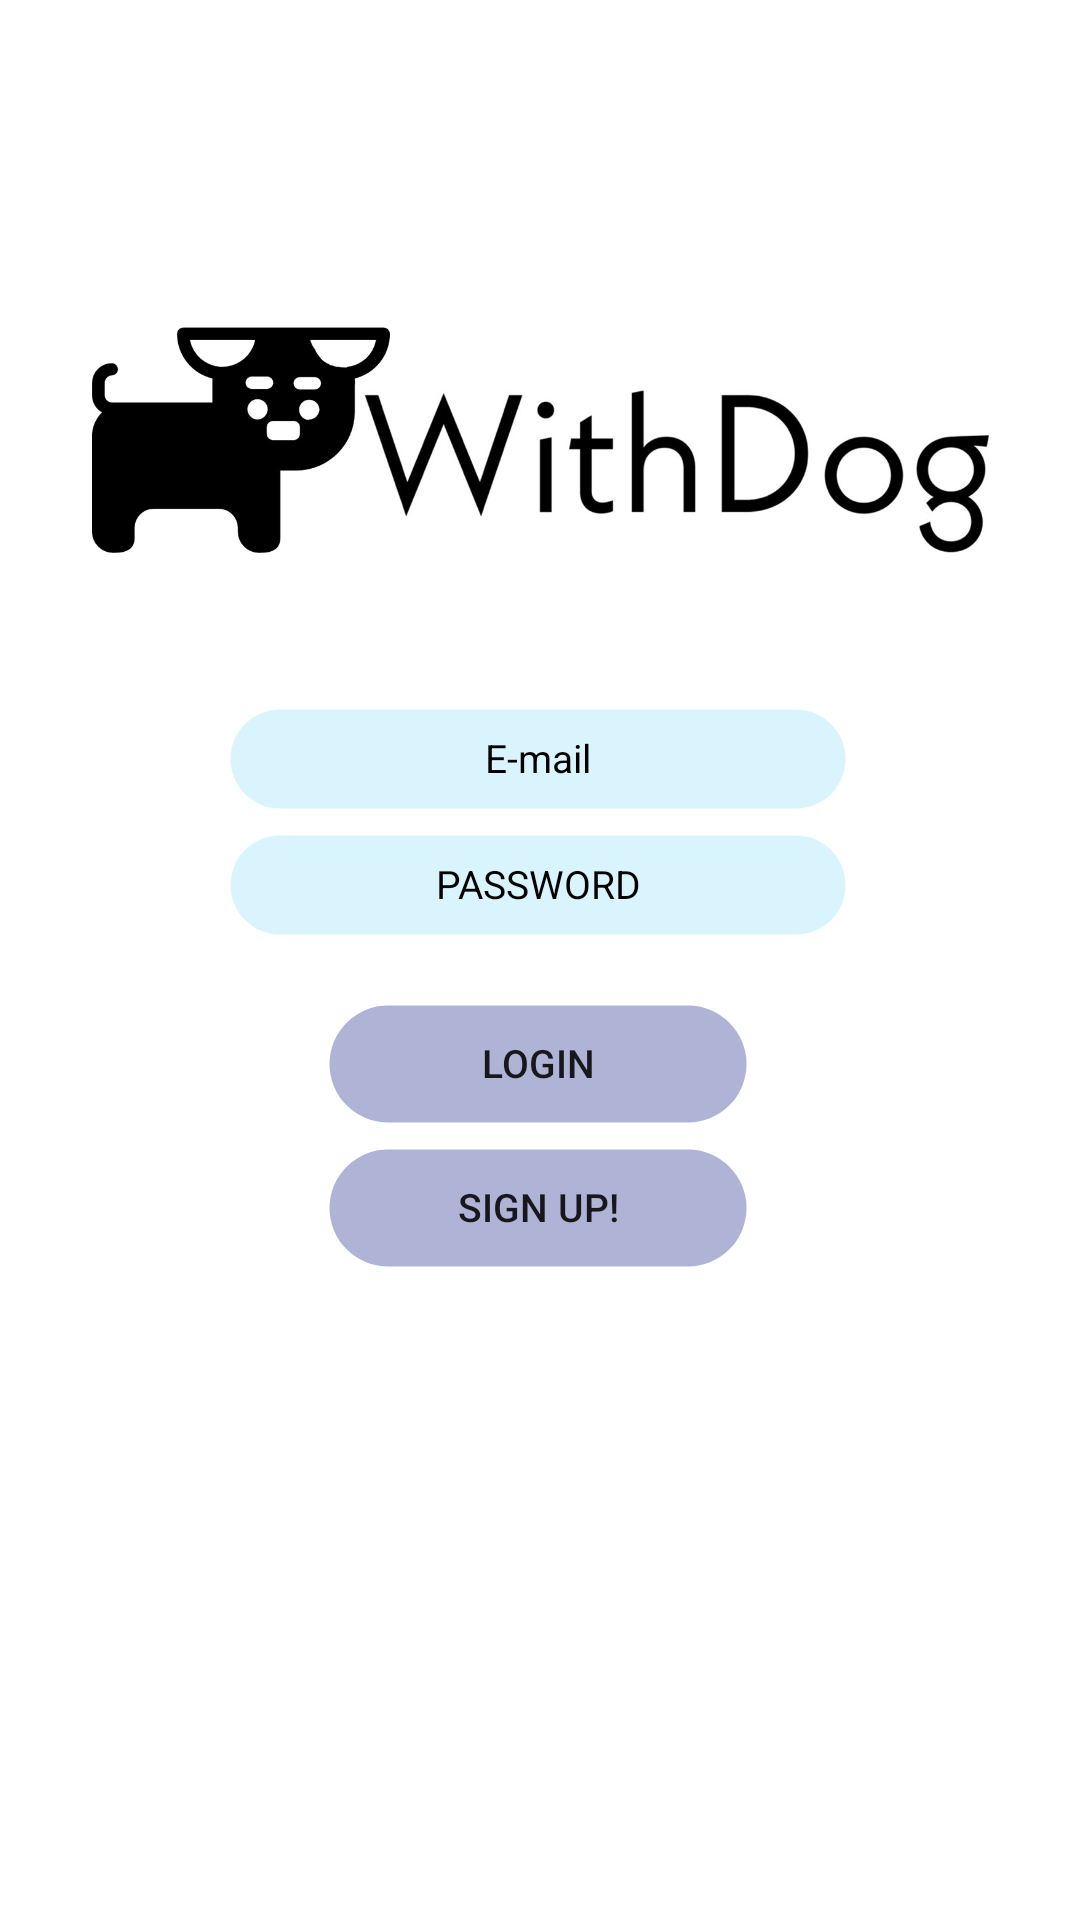

Produce the Android XML layout that renders to this screen, including the resource entries it uses.
<!-- AndroidManifest.xml: application theme Theme.AppCompat.Light.NoActionBar -->
<!-- res/layout/activity_login.xml -->
<?xml version="1.0" encoding="utf-8"?>
<androidx.constraintlayout.widget.ConstraintLayout xmlns:android="http://schemas.android.com/apk/res/android"
    xmlns:app="http://schemas.android.com/apk/res-auto"
    xmlns:tools="http://schemas.android.com/tools"
    android:layout_width="match_parent"
    android:layout_height="match_parent"
    android:background="@color/white"
    tools:context=".MainActivity">

    <EditText
        android:id="@+id/et_email"
        style="@style/Widget.MaterialComponents.TextInputLayout.OutlinedBox"
        android:layout_width="206dp"
        android:layout_height="34dp"
        android:layout_marginTop="40dp"
        android:background="@drawable/login"
        android:ems="10"
        android:gravity="center"
        android:hint="E-mail"
        android:inputType="textEmailAddress"
        android:textColorHint="@color/black"
        android:textSize="13dp"
        app:layout_constraintEnd_toEndOf="@+id/imageView"
        app:layout_constraintHorizontal_bias="0.497"
        app:layout_constraintStart_toStartOf="@+id/imageView"
        app:layout_constraintTop_toBottomOf="@+id/imageView" />

    <EditText
        android:id="@+id/et_pwd"
        style="@style/Widget.MaterialComponents.TextInputLayout.OutlinedBox"
        android:layout_width="206dp"
        android:layout_height="34dp"
        android:layout_marginTop="8dp"
        android:textColorHint="@color/black"
        android:background="@drawable/login"
        android:ems="10"
        android:gravity="center"
        android:hint="PASSWORD"
        android:inputType="textPassword"
        android:textSize="13dp"
        app:layout_constraintEnd_toEndOf="@+id/et_email"
        app:layout_constraintHorizontal_bias="0.0"
        app:layout_constraintStart_toStartOf="@+id/et_email"
        app:layout_constraintTop_toBottomOf="@+id/et_email" />

    <Button
        android:id="@+id/btn_sign"
        android:layout_width="140dp"
        android:layout_height="40dp"
        android:layout_margin="8dp"
        android:text="Sign up!"
        android:background="@drawable/mainlg"
        android:textColorHint="@color/white"
        android:textSize="13dp"
        app:layout_constraintBottom_toBottomOf="parent"
        app:layout_constraintEnd_toEndOf="@+id/et_pwd"
        app:layout_constraintStart_toStartOf="@+id/et_pwd"
        app:layout_constraintTop_toBottomOf="@+id/btn_login"
        app:layout_constraintVertical_bias="0.0" />

    <Button
        android:id="@+id/btn_login"
        android:layout_width="140dp"
        android:layout_height="40dp"
        android:layout_margin="8dp"
        android:layout_marginTop="32dp"
        android:background="@drawable/mainlg"
        android:text="LOGIN"
        android:textSize="13dp"
        app:layout_constraintBottom_toBottomOf="parent"
        app:layout_constraintEnd_toEndOf="@+id/et_pwd"
        app:layout_constraintStart_toStartOf="@+id/et_pwd"
        app:layout_constraintTop_toBottomOf="@+id/et_pwd"
        app:layout_constraintVertical_bias="0.054" />

    <ImageView
        android:id="@+id/imageView"
        android:layout_width="300dp"
        android:layout_height="100dp"
        android:layout_marginTop="96dp"
        app:layout_constraintEnd_toEndOf="parent"
        app:layout_constraintHorizontal_bias="0.495"
        app:layout_constraintStart_toStartOf="parent"
        app:layout_constraintTop_toTopOf="parent"
        app:srcCompat="@drawable/main" />

</androidx.constraintlayout.widget.ConstraintLayout>
<!-- resources referenced by this layout -->
<resources>
  <!-- drawable login (drawable) -->
  <?xml version="1.0" encoding="utf-8"?>
  <shape xmlns:android="http://schemas.android.com/apk/res/android"
      android:padding="10dp"
      android:shape="rectangle">
      <size
          android:height="120dp"
          android:width="200dp"/>
      <stroke
          android:width="1dp"
          android:color="#00cbf0fc"/>
      <solid
          android:color="#b3cbf0fc"/>
      <padding
          android:bottom="1dp"/>
      <corners
          android:bottomLeftRadius="50dp"
          android:bottomRightRadius="50dp"
          android:topLeftRadius="50dp"
          android:topRightRadius="50dp" />
  </shape>
  <!-- drawable main: jpg bitmap (drawable, 68291 bytes) -->
  <!-- drawable mainlg (drawable) -->
  <?xml version="1.0" encoding="utf-8"?>
  <shape xmlns:android="http://schemas.android.com/apk/res/android"
      android:padding="10dp"
      android:shape="rectangle">
      <size
          android:height="120dp"
          android:width="200dp"/>
      <stroke
          android:width="1dp"
          android:color="#008D94C7"/>
      <solid
          android:color="#b38D94C7"/>
      <padding
          android:bottom="1dp"/>
      <corners
          android:bottomLeftRadius="50dp"
          android:bottomRightRadius="50dp"
          android:topLeftRadius="50dp"
          android:topRightRadius="50dp" />
      <item android:state_pressed="true">
          <shape>
              <solid android:color="#8389b9" />
          </shape>
      </item>
  </shape>
  <!-- not gathered from this repository: default colours our renderer supplied (Android Studio template values) -->
  <color name="black">#FF000000</color>
  <color name="white">#FFFFFFFF</color>
</resources>
